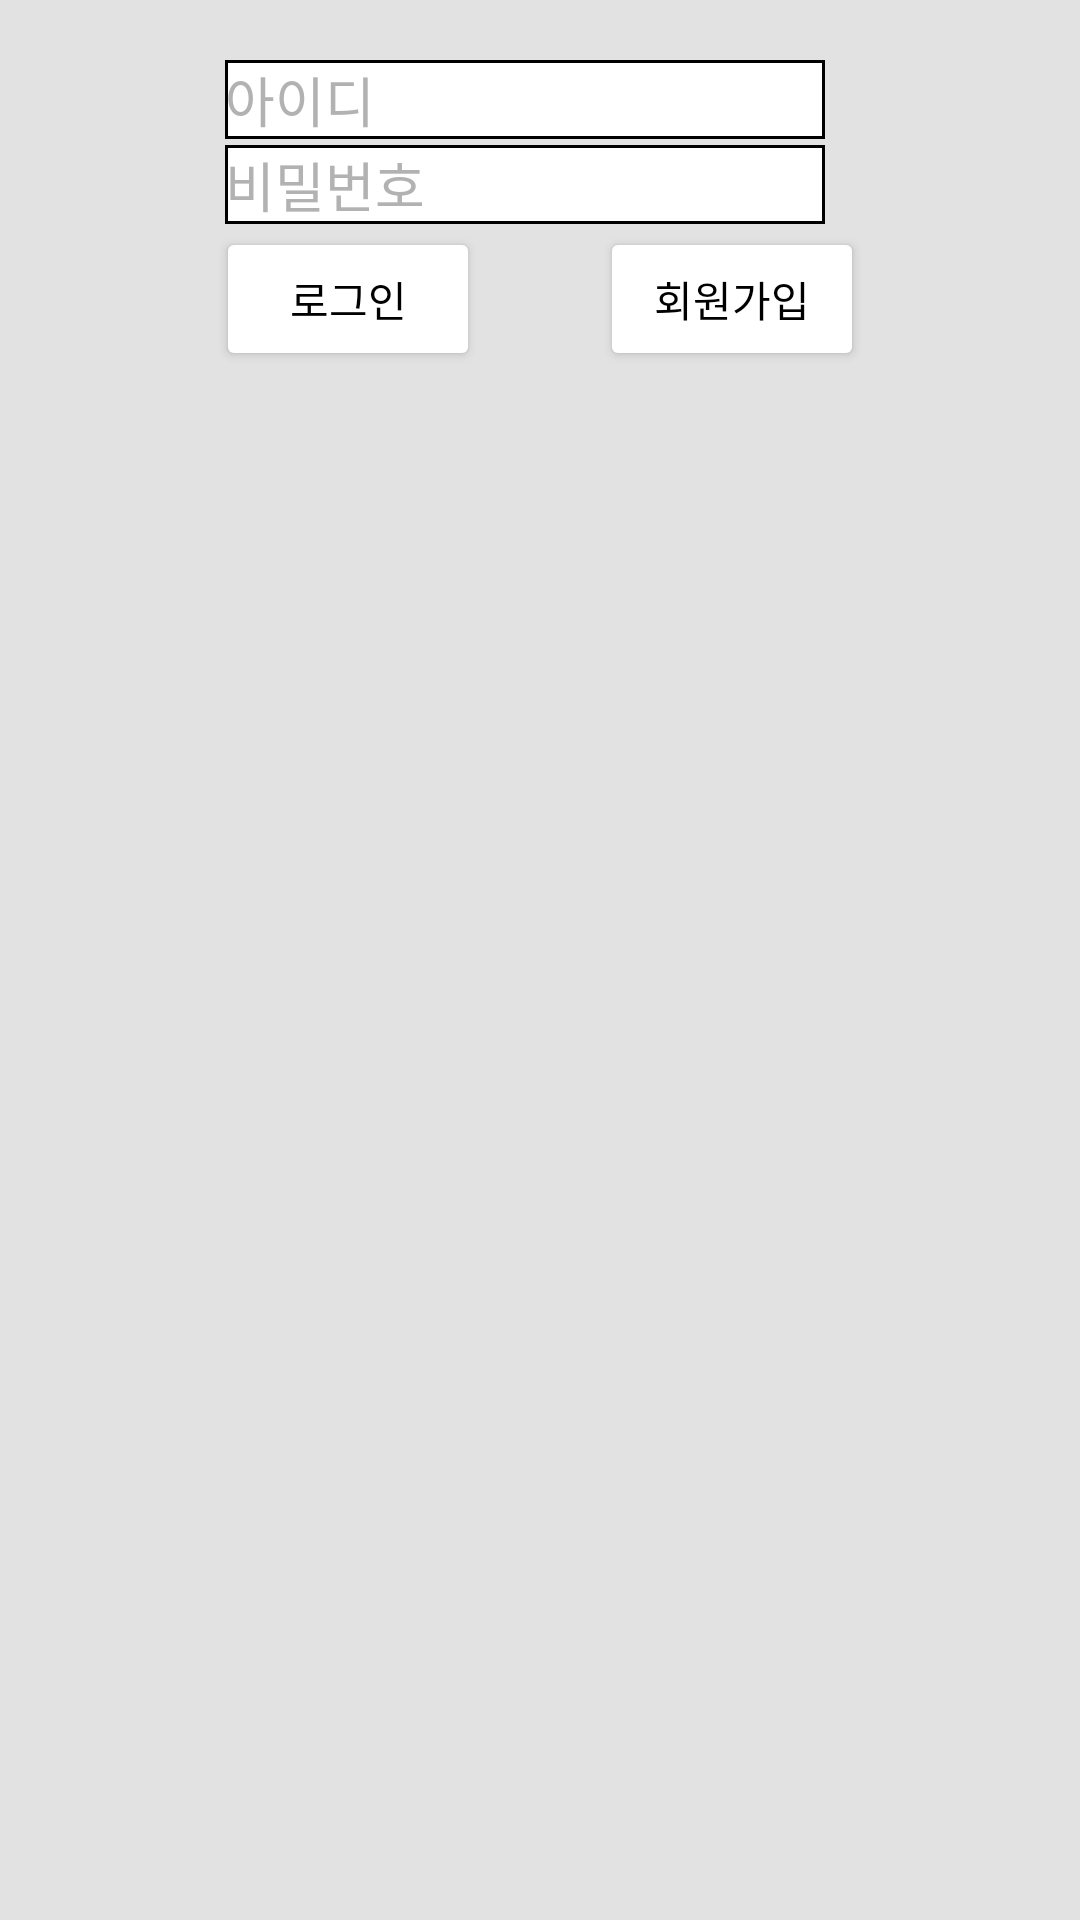

The Android layout XML behind this screen, and the referenced resources:
<!-- AndroidManifest.xml: application theme Theme.Capstone -->
<!-- res/layout/activity_login.xml -->
<?xml version="1.0" encoding="utf-8"?>
<RelativeLayout xmlns:android="http://schemas.android.com/apk/res/android"
    xmlns:app="http://schemas.android.com/apk/res-auto"
    xmlns:tools="http://schemas.android.com/tools"
    android:layout_width="match_parent"
    android:layout_height="match_parent"
    android:orientation="vertical"
    tools:context=".MainBeforeActivity"
    android:background="#E2E2E2">

    <LinearLayout
        android:id="@+id/login_form"
        android:layout_width="wrap_content"
        android:layout_height="wrap_content"
        android:orientation="vertical"
        android:layout_centerHorizontal="true">
        <EditText
            android:layout_width="200dp"
            android:layout_height="wrap_content"
            android:background="@drawable/login_board"
            android:layout_marginTop="20dp"
            android:layout_marginRight="10dp"
            android:layout_marginBottom="2dp"
            android:textColorHint="#B2B2B2"
            android:hint="아이디"/>

        <EditText
            android:layout_width="200dp"
            android:layout_height="wrap_content"
            android:background="@drawable/login_board"
            android:layout_marginRight="10dp"
            android:layout_marginBottom="1dp"
            android:textColorHint="#B2B2B2"
            android:hint="비밀번호"/>
    </LinearLayout>

    <LinearLayout
        android:id="@+id/btns"
        android:layout_width="wrap_content"
        android:layout_height="wrap_content"
        android:orientation="horizontal"
        android:layout_below="@+id/login_form"
        android:layout_centerHorizontal="true">

        <Button
            android:id="@+id/login_btn"
            android:layout_width="wrap_content"
            android:layout_height="wrap_content"
            android:layout_marginRight="20dp"
            android:text="로그인"
            android:textColor="@color/black"
            android:backgroundTint="#FFFFFF"/>

        <Button
            android:id="@+id/signup_btn"
            android:layout_width="wrap_content"
            android:layout_height="wrap_content"
            android:layout_marginLeft="20dp"
            android:text="회원가입"
            android:textColor="@color/black"
            android:backgroundTint="#FFFFFF"/>
    </LinearLayout>
</RelativeLayout>
<!-- resources referenced by this layout -->
<resources>
  <!-- drawable login_board (drawable) -->
  <?xml version="1.0" encoding="utf-8"?>
  
  <selector xmlns:android="http://schemas.android.com/apk/res/android">
      <item>
          <shape android:shape="rectangle">
              <stroke
                  android:width="1dp"
                  android:color="#000000"/>
              <solid android:color="#FFFFFF "/>
          </shape>
      </item>
      <item android:top = "1dp">
          <shape android:shape="rectangle">
              <solid android:color="#FFFFFF"/>
          </shape>
      </item>
  </selector>
  <style name="Theme.Capstone" parent="Theme.MaterialComponents.DayNight.DarkActionBar">
          
          <item name="colorPrimary">@color/purple_500</item>
          <item name="colorPrimaryVariant">@color/purple_700</item>
          <item name="colorOnPrimary">@color/white</item>
          
          <item name="colorSecondary">@color/teal_200</item>
          <item name="colorSecondaryVariant">@color/teal_700</item>
          <item name="colorOnSecondary">@color/black</item>
          
          <item name="android:statusBarColor">?attr/colorPrimaryVariant</item>
          
      </style>
  <!-- not gathered from this repository: default colours our renderer supplied (Android Studio template values) -->
  <color name="purple_500">#FF6200EE</color>
  <color name="purple_700">#FF3700B3</color>
  <color name="teal_200">#FF03DAC5</color>
  <color name="teal_700">#FF018786</color>
  <color name="black">#FF000000</color>
  <color name="white">#FFFFFFFF</color>
</resources>
